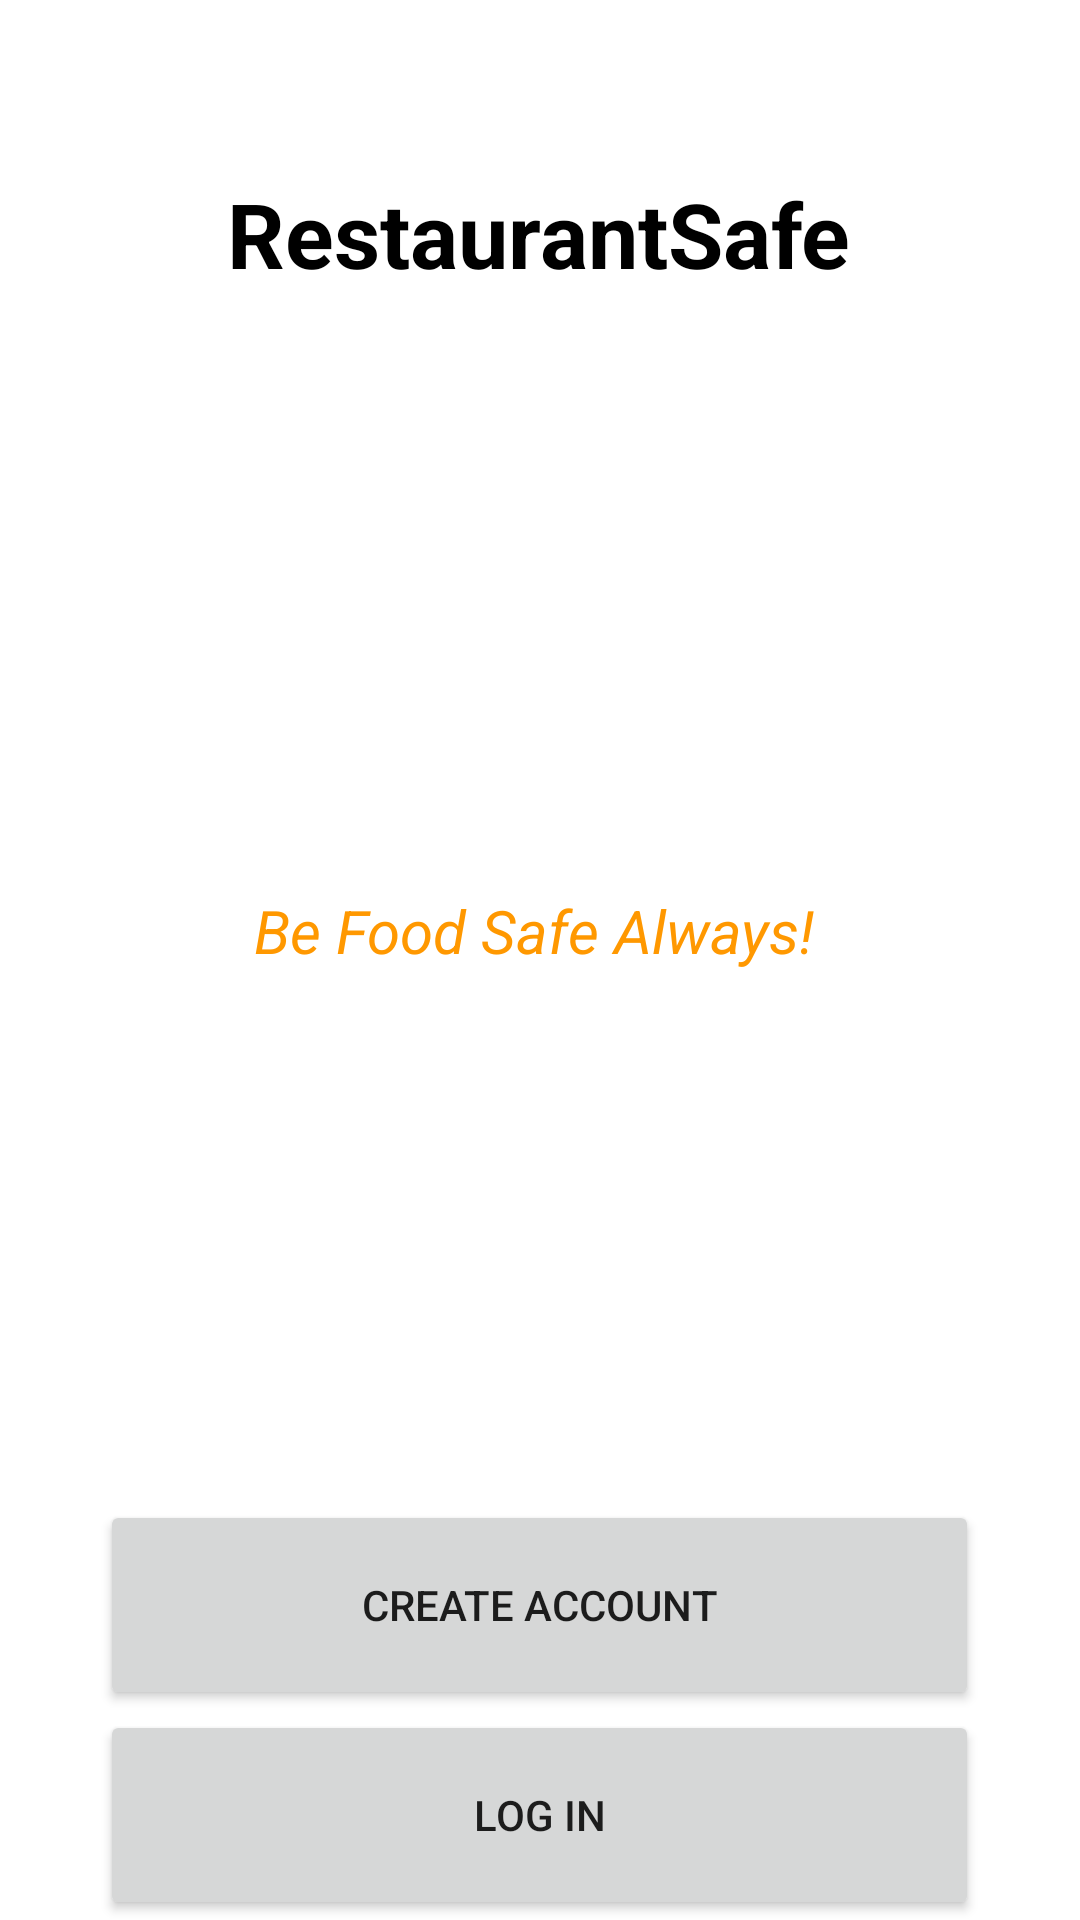

Here is an Android app screen rendered from its layout file. Give the layout XML and the strings, colors and styles it references.
<!-- AndroidManifest.xml: application theme Theme.RestaurantSafe -->
<!-- res/layout/activity_main.xml -->
<?xml version="1.0" encoding="utf-8"?>
<androidx.constraintlayout.widget.ConstraintLayout xmlns:android="http://schemas.android.com/apk/res/android"
    xmlns:app="http://schemas.android.com/apk/res-auto"
    xmlns:tools="http://schemas.android.com/tools"
    android:layout_width="match_parent"
    android:layout_height="match_parent"
    tools:context=".MainActivity">

    <TextView
        android:id="@+id/textView10"
        android:layout_width="wrap_content"
        android:layout_height="wrap_content"
        android:text="RestaurantSafe"
        android:textStyle="bold"
        android:textColor="@color/black"
        android:textSize="30sp"
        app:layout_constraintBottom_toBottomOf="parent"
        app:layout_constraintEnd_toEndOf="parent"
        app:layout_constraintHorizontal_bias="0.497"
        app:layout_constraintStart_toStartOf="parent"
        app:layout_constraintTop_toTopOf="parent"
        app:layout_constraintVertical_bias="0.096" />

    <TextView
        android:id="@+id/textView25"
        android:layout_width="wrap_content"
        android:layout_height="wrap_content"
        android:gravity="center"
        android:text="Be Food Safe Always!"
        android:textStyle="italic"
        android:textColor="@color/purple_500"
        android:textSize="20sp"
        app:layout_constraintBottom_toBottomOf="parent"
        app:layout_constraintEnd_toEndOf="parent"
        app:layout_constraintHorizontal_bias="0.489"
        app:layout_constraintStart_toStartOf="parent"
        app:layout_constraintTop_toTopOf="parent"
        app:layout_constraintVertical_bias="0.484" />

    <LinearLayout
        android:id="@+id/linearLayout"
        android:layout_width="match_parent"
        android:layout_height="wrap_content"
        android:gravity="center_horizontal"
        android:orientation="vertical"
        app:layout_constraintBottom_toBottomOf="parent">

        <Button
            android:id="@+id/create_account_btn"
            android:layout_width="293dp"
            android:layout_height="70dp"
            android:text="Create Account"
            android:visibility="visible" />

        <Button
            android:id="@+id/log_in_btn"
            android:layout_width="293dp"
            android:layout_height="70dp"
            android:text="Log In"
            android:visibility="visible"
            tools:visibility="visible" />

    </LinearLayout>

    <ImageView
        android:id="@+id/imageView5"
        android:layout_width="125dp"
        android:layout_height="125dp"
        app:layout_constraintBottom_toBottomOf="parent"
        app:layout_constraintEnd_toEndOf="parent"
        app:layout_constraintStart_toStartOf="parent"
        app:layout_constraintTop_toTopOf="parent"
        app:layout_constraintVertical_bias="0.196"
        app:srcCompat="@drawable/logo" />

</androidx.constraintlayout.widget.ConstraintLayout>
<!-- resources referenced by this layout -->
<resources>
  <color name="black">#FF000000</color>
  <color name="purple_500">#FF9800</color>
  <style name="Theme.RestaurantSafe" parent="Theme.MaterialComponents.DayNight.DarkActionBar">
          
          <item name="colorPrimary">@color/purple_500</item>
          <item name="colorPrimaryVariant">@color/orange_700</item>
          <item name="colorOnPrimary">@color/white</item>
          
          <item name="colorSecondary">@color/teal_200</item>
          <item name="colorSecondaryVariant">@color/teal_700</item>
          <item name="colorOnSecondary">@color/black</item>
          
          <item name="android:statusBarColor">?attr/colorPrimaryVariant</item>
          
      </style>
  <color name="orange_700">#FF5722</color>
  <color name="white">#FFFFFFFF</color>
  <color name="teal_200">#FF03DAC5</color>
  <color name="teal_700">#FF018786</color>
</resources>
